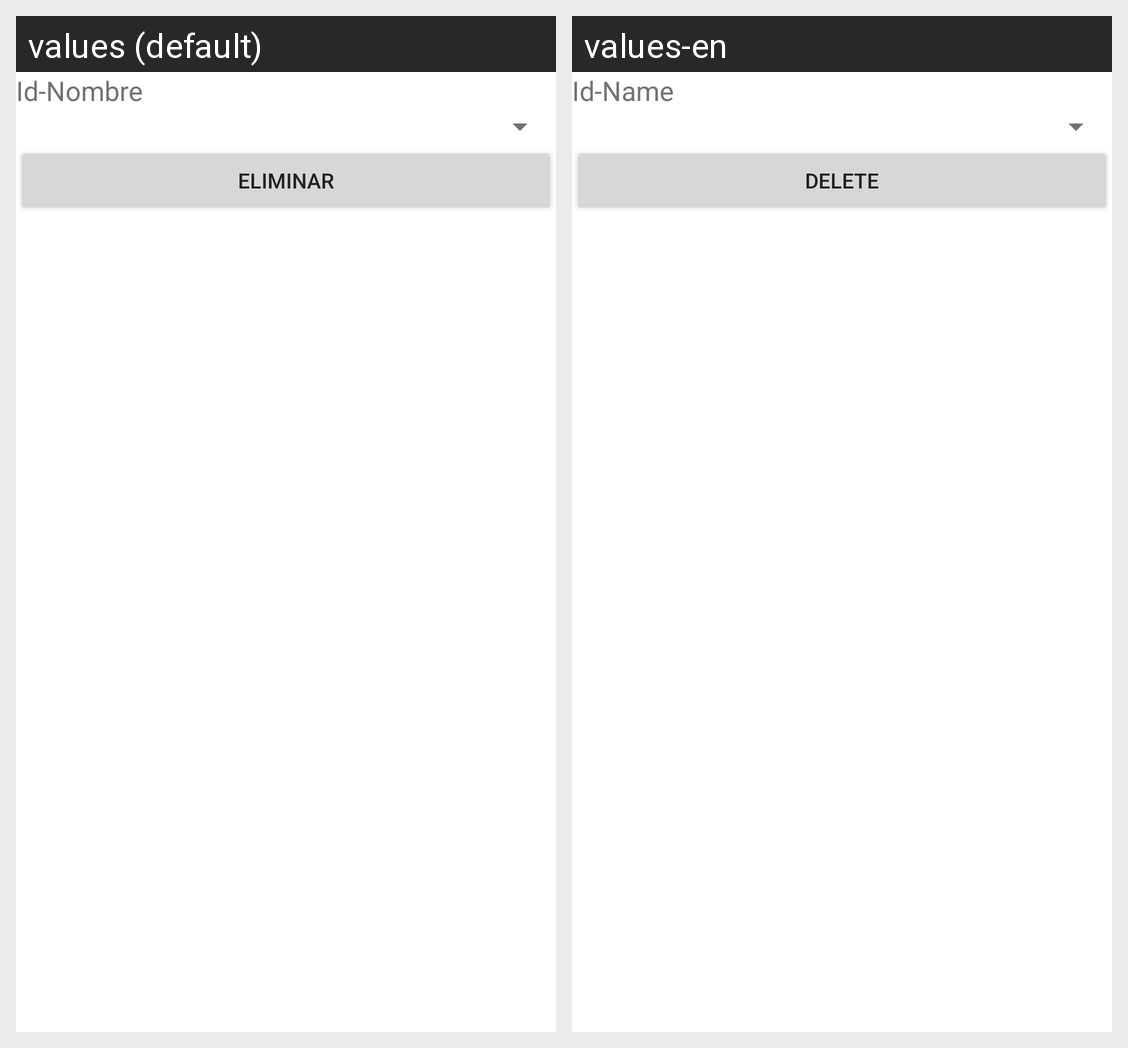

The Android screen above is rendered under two locales of the same app. Produce the string resources it draws, with the default and per-locale values.
Android screen res/layout/fragment_delete_sqlite.xml rendered under 2 locales, left to right: values (default), values-en. Device: Nexus 5 (rendered at 1080×1920; each locale shown at half size, 540×960, under a caption strip naming it); theme AppTheme.
Strings drawn on this screen, with the default value and each locale's value (text and hints the layout hard-codes, and strings that could not be matched under every locale, appear in the picture but are not listed):

id_name_pet
  values: Id-Nombre
  values-en: Id-Name

btn_delete
  values: Eliminar
  values-en: Delete
